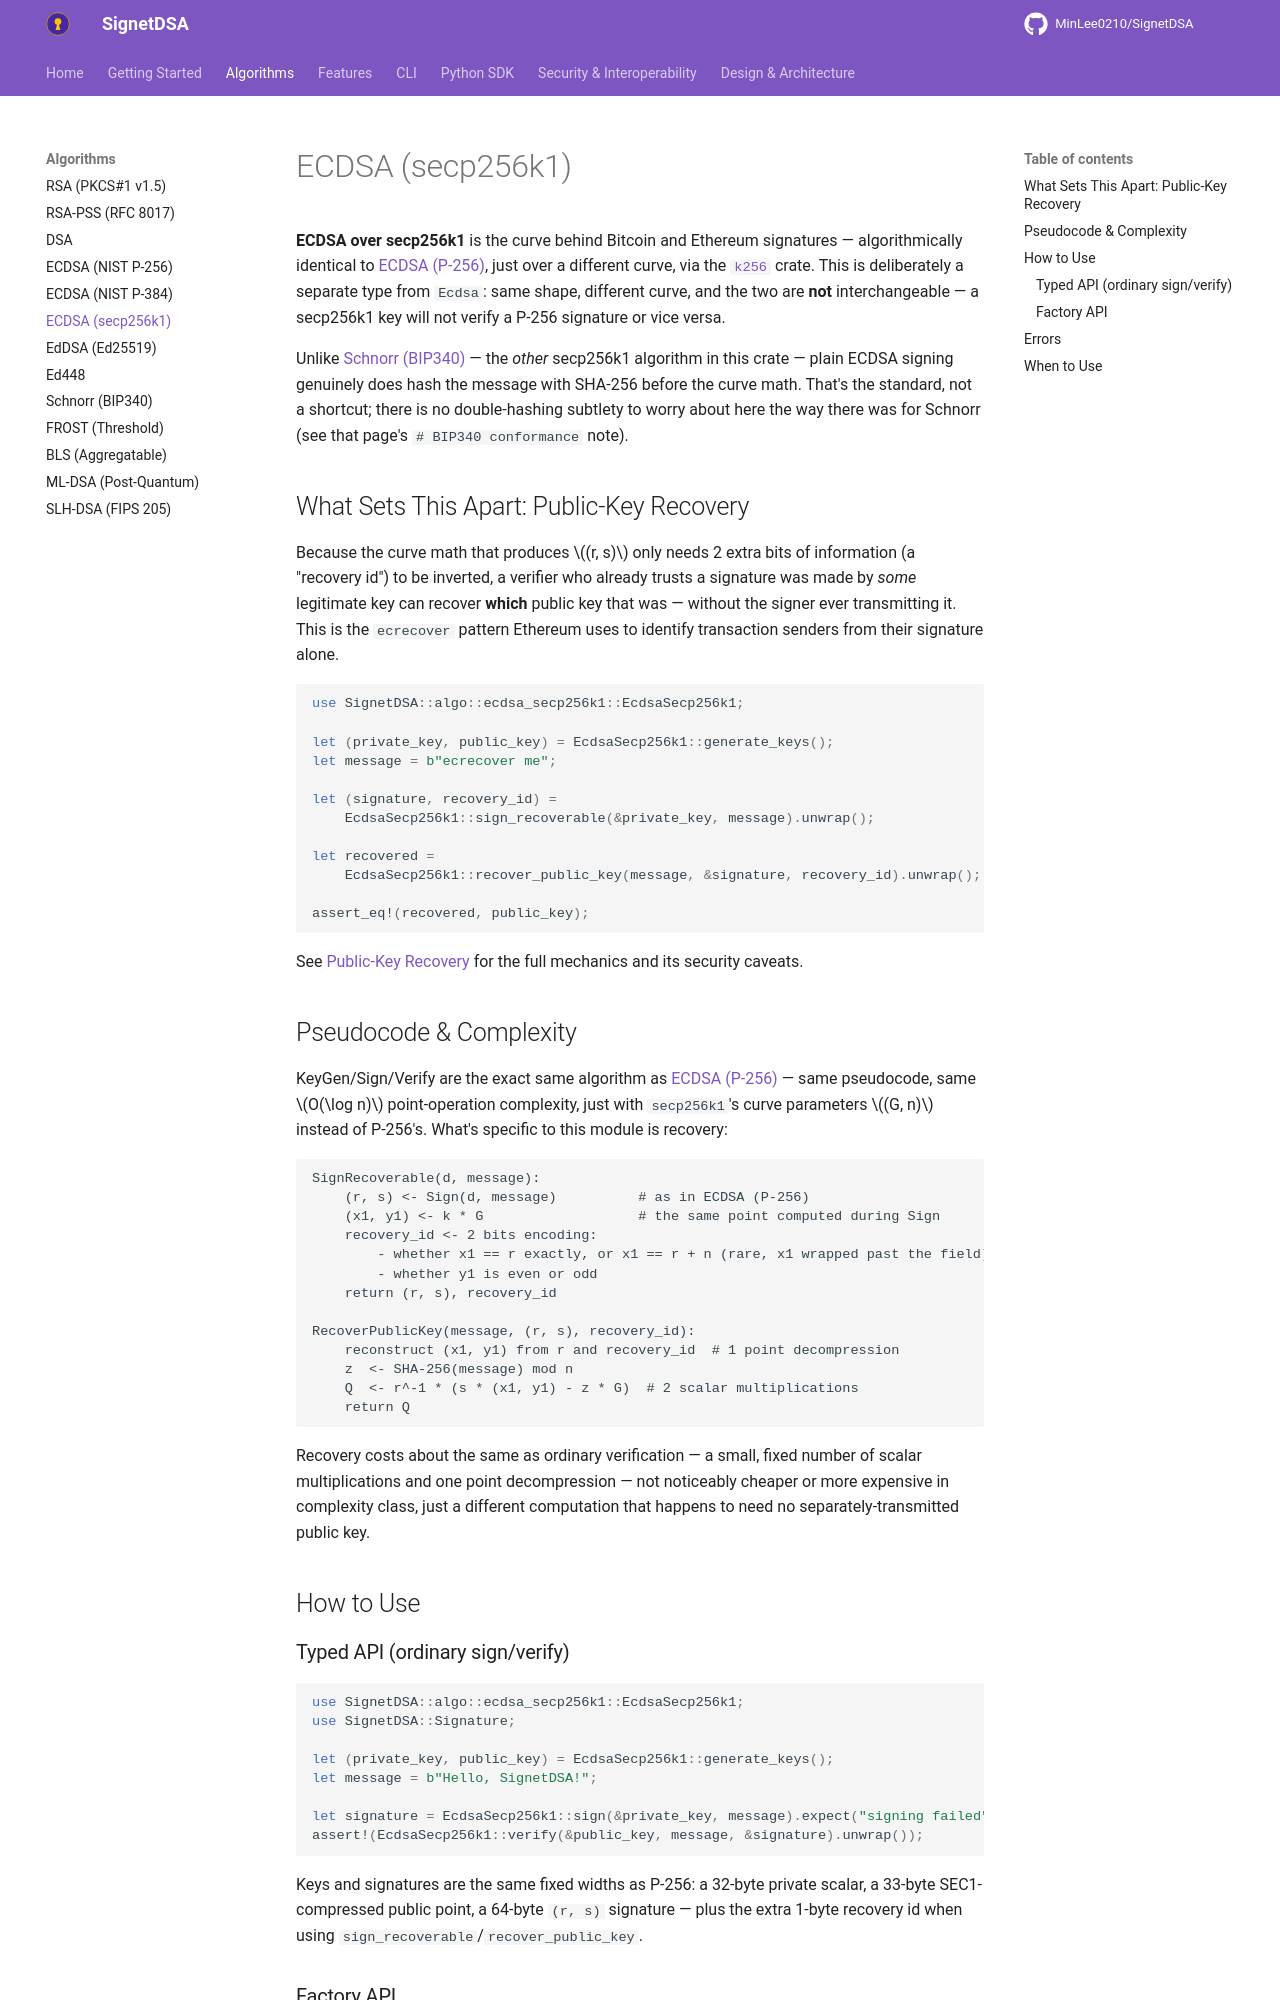

repository: MinLee0210/SignetDSA · page: algorithms/ecdsa_secp256k1/index.html · generator: mkdocs

# ECDSA (secp256k1)

**ECDSA over secp256k1** is the curve behind Bitcoin and Ethereum signatures
— algorithmically identical to [ECDSA (P-256)](ecdsa.md), just over a
different curve, via the [`k256`](https://docs.rs/k256) crate. This is
deliberately a separate type from `Ecdsa`: same shape, different curve, and
the two are **not** interchangeable — a secp256k1 key will not verify a
P-256 signature or vice versa.

Unlike [Schnorr (BIP340)](schnorr.md) — the *other* secp256k1 algorithm in
this crate — plain ECDSA signing genuinely does hash the message with
SHA-256 before the curve math. That's the standard, not a shortcut; there is
no double-hashing subtlety to worry about here the way there was for
Schnorr (see that page's `# BIP340 conformance` note).

## What Sets This Apart: Public-Key Recovery

Because the curve math that produces $(r, s)$ only needs 2 extra bits of
information (a "recovery id") to be inverted, a verifier who already trusts
a signature was made by *some* legitimate key can recover **which** public
key that was — without the signer ever transmitting it. This is the
`ecrecover` pattern Ethereum uses to identify transaction senders from their
signature alone.

```rust
use SignetDSA::algo::ecdsa_secp256k1::EcdsaSecp256k1;

let (private_key, public_key) = EcdsaSecp256k1::generate_keys();
let message = b"ecrecover me";

let (signature, recovery_id) =
    EcdsaSecp256k1::sign_recoverable(&private_key, message).unwrap();

let recovered =
    EcdsaSecp256k1::recover_public_key(message, &signature, recovery_id).unwrap();

assert_eq!(recovered, public_key);
```

See [Public-Key Recovery](../features/recovery.md) for the full mechanics
and its security caveats.

## Pseudocode & Complexity

KeyGen/Sign/Verify are the exact same algorithm as
[ECDSA (P-256)](ecdsa.md#pseudocode) — same pseudocode, same $O(\log n)$
point-operation complexity, just with `secp256k1`'s curve parameters $(G,
n)$ instead of P-256's. What's specific to this module is recovery:

```text
SignRecoverable(d, message):
    (r, s) <- Sign(d, message)          # as in ECDSA (P-256)
    (x1, y1) <- k * G                   # the same point computed during Sign
    recovery_id <- 2 bits encoding:
        - whether x1 == r exactly, or x1 == r + n (rare, x1 wrapped past the field)
        - whether y1 is even or odd
    return (r, s), recovery_id

RecoverPublicKey(message, (r, s), recovery_id):
    reconstruct (x1, y1) from r and recovery_id  # 1 point decompression
    z  <- SHA-256(message) mod n
    Q  <- r^-1 * (s * (x1, y1) - z * G)  # 2 scalar multiplications
    return Q
```

Recovery costs about the same as ordinary verification — a small, fixed
number of scalar multiplications and one point decompression — not
noticeably cheaper or more expensive in complexity class, just a different
computation that happens to need no separately-transmitted public key.

## How to Use
